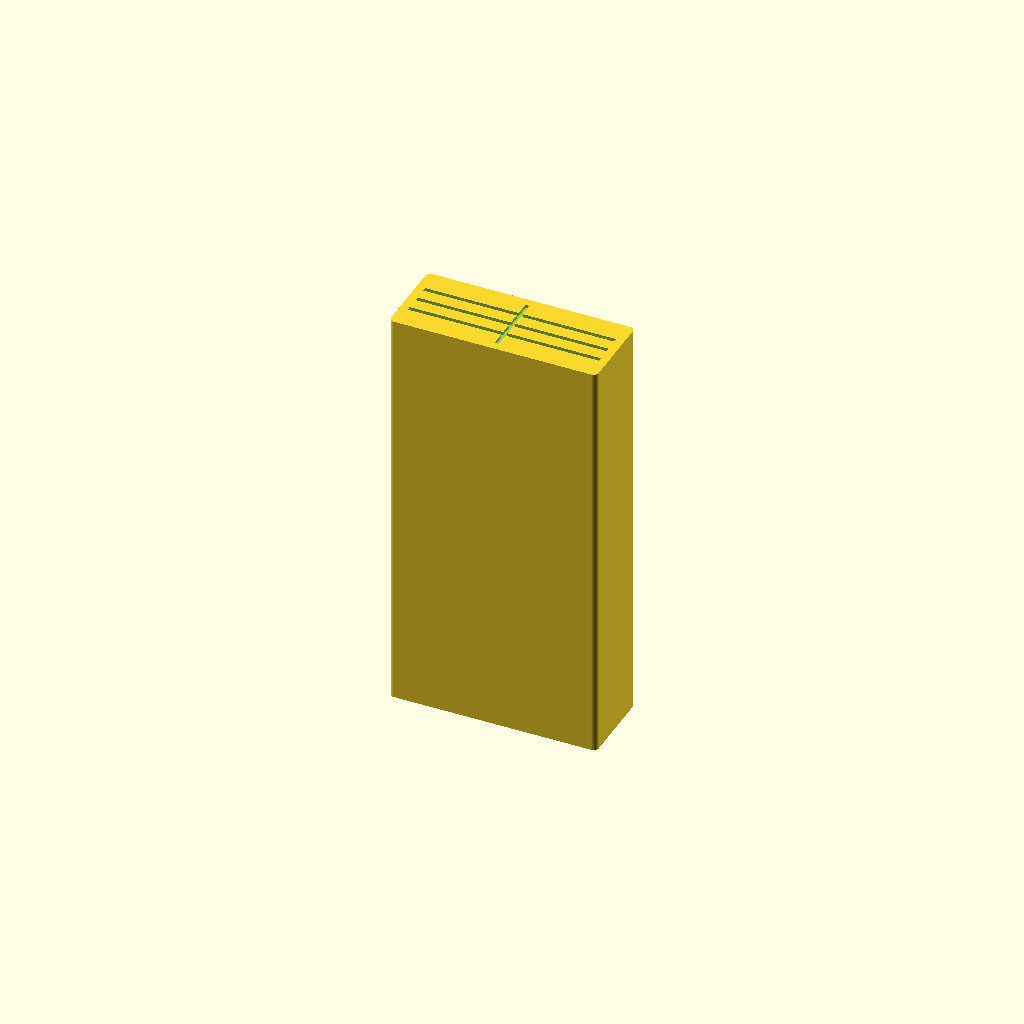
Cell 1: the model at its default parameters.
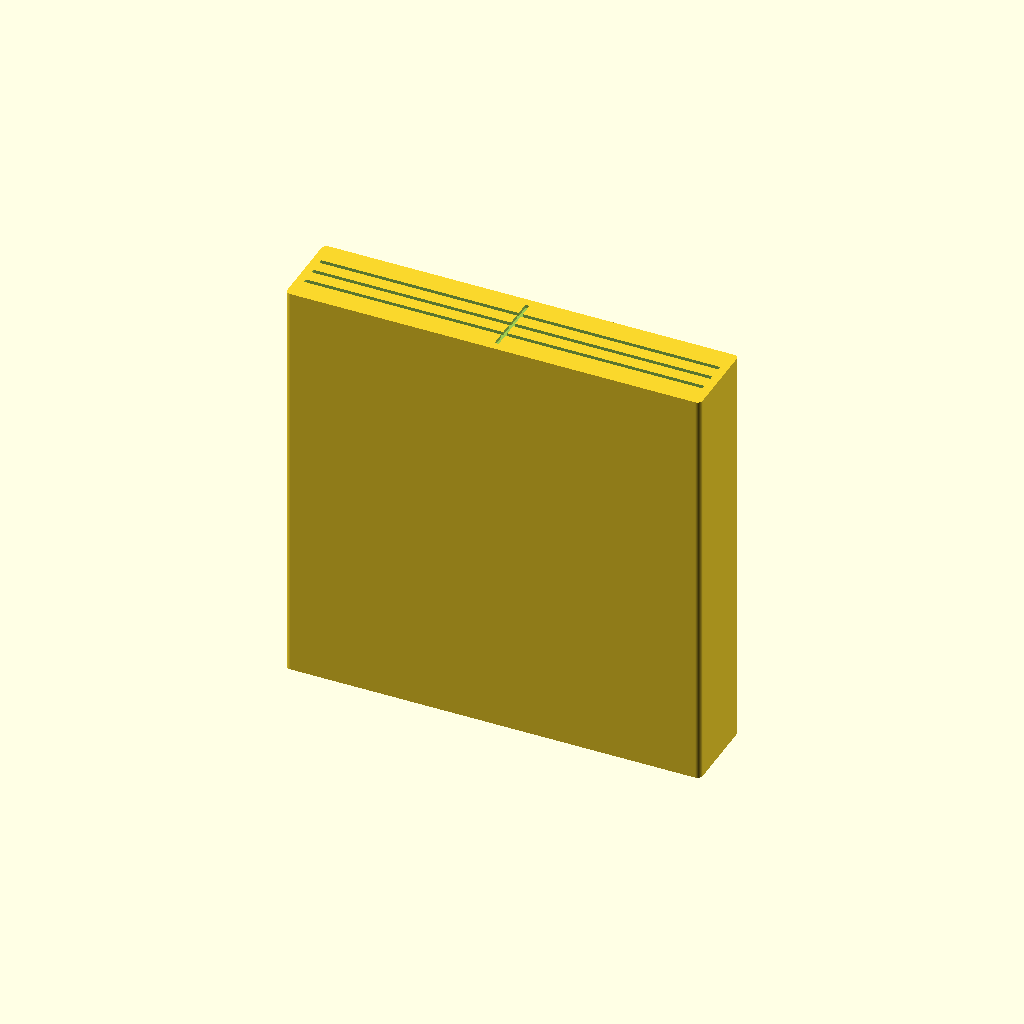
Cell 2: Width = 200 (everything else at default).
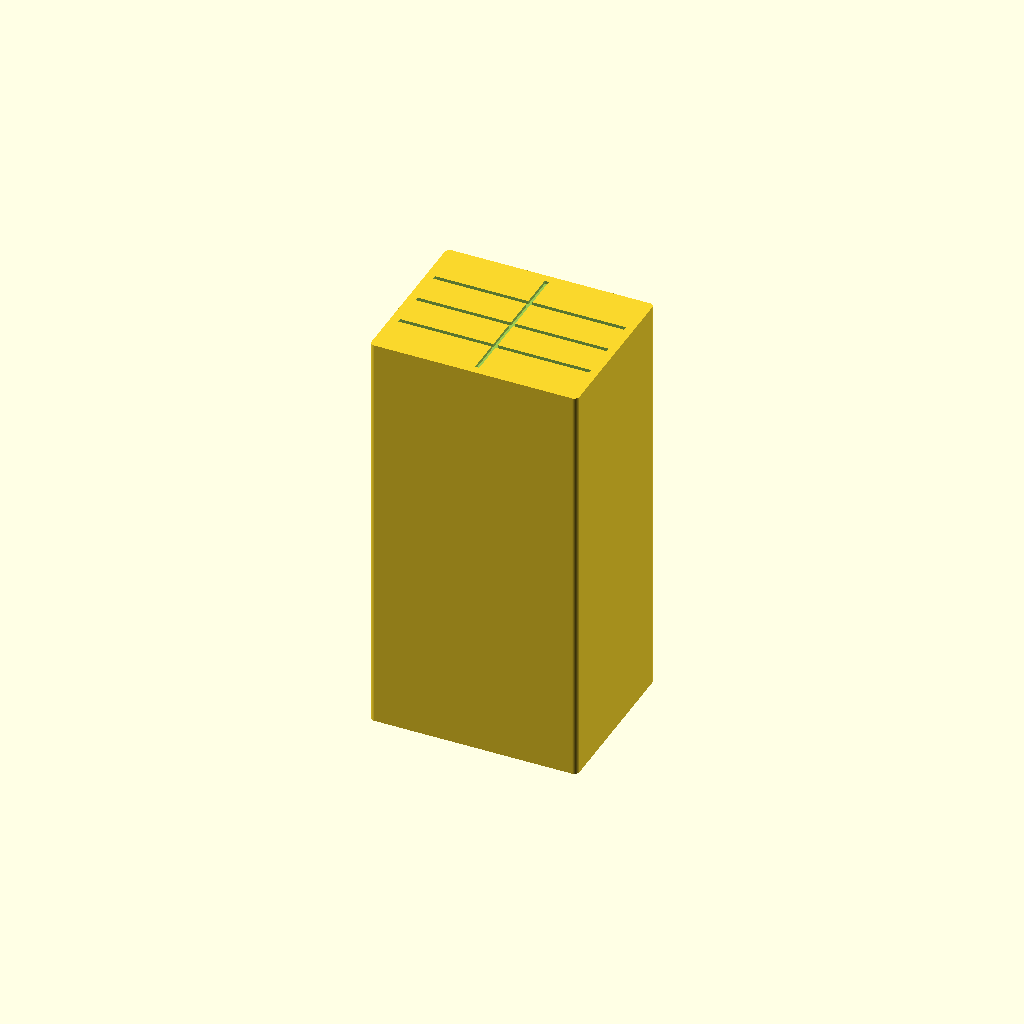
Cell 3: Depth = 80 (everything else at default).
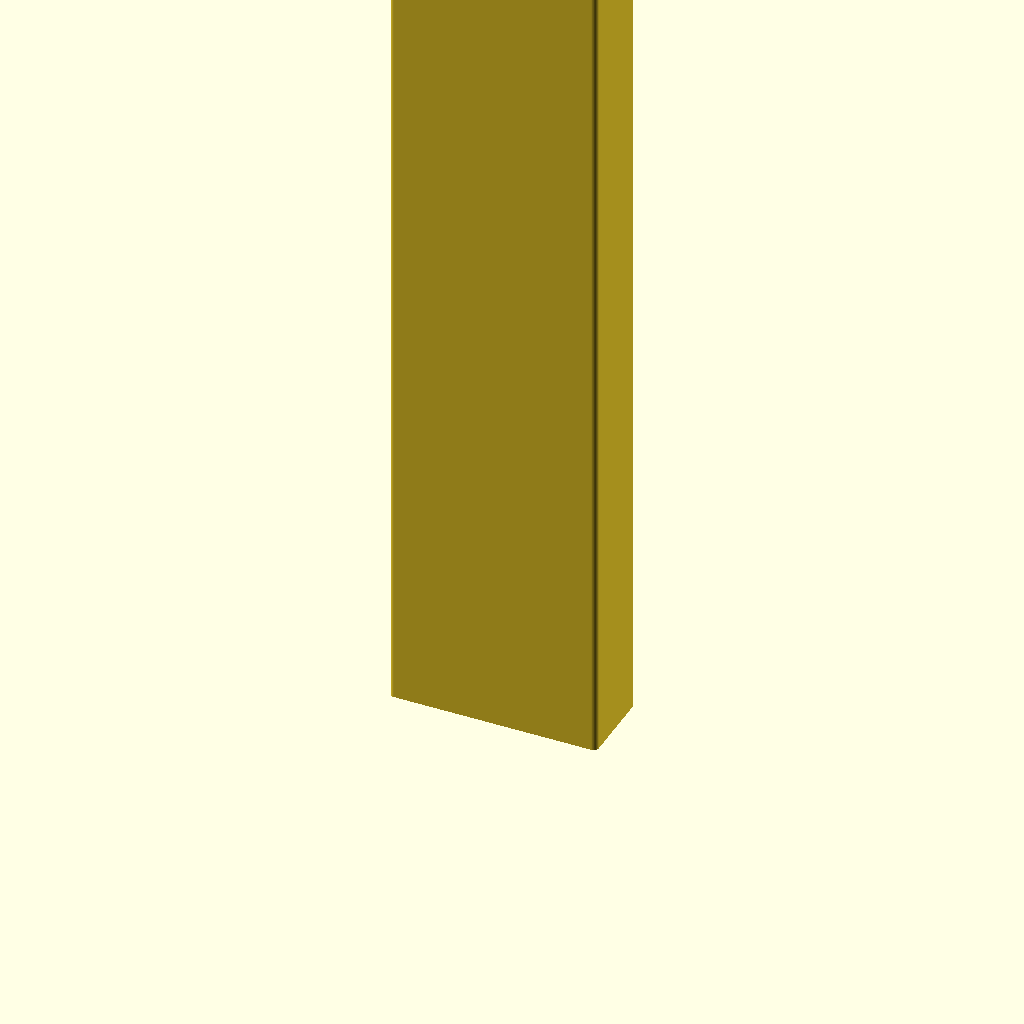
Cell 4: the same model with Height = 400.
One fixed orthographic camera (rotation 55°, 0°, 25°; colour scheme Cornfield) for every cell.
The OpenSCAD source (scad/diningroom/display_cabinet.scad):
// diningroom / display_cabinet — a glass-fronted china/display cabinet token,
// with a glazed door seam and a light grid of shelf lines engraved on top and
// nothing else.
//
// Width/Depth are the real-world footprint in cm: a 100 cm-wide, 40 cm-deep
// cabinet — narrower and shallower than a wardrobe, sized to show off china
// rather than hang clothes. Height is the real carcass height — a display cabinet
// stands about as tall as a wardrobe — shrunk by the plan scale like the footprint
// (see printed_h() in lib/common.scad); the glazed grid (not a hanger or open
// shelves) is what tells it apart.

include <../lib/common.scad>

Width  = 100;  // cm
Depth  = 40;   // cm
Height = 200;  // cm — full-height carcass

// the printed height, mm: Height at the plan scale
Print_h = printed_h(Height);

Show_doors = true;
// Two hinged glass doors meeting at a centre seam, crossed by evenly spaced
// shelf lines — the seam alone would read as a wardrobe, the lines alone as
// open shelving; together they read as a light grid of small glazing panes,
// with the shelves inside showing through. Real-world cm, like groove()'s own
// arguments.
Door_margin = 4;  // cm kept clear at every edge of the glazed area
Seam_w      = 2;  // cm — seam/shelf-line width (0.5 mm printed at 1:40)
Shelf_lines = 3;  // horizontal lines crossed over the doors (4 shelves implied)

// Magnet pockets in the bottom face, in a row along the width (0 = none). Two
// keep the piece from pivoting; see Magnet_* in lib/common.scad. The 40 cm
// depth is 10 mm across at 1:40 — comfortably wide enough for a 4 mm
// disc.
Magnets = 2;

display_cabinet();

module display_cabinet() {
    difference() {
        footprint(Width, Depth, Print_h);
        if (Show_doors) doors(Print_h);
        if (Magnets > 0) magnets(Width, Depth, Magnets);
    }
}

// The glazed front: one vertical seam where the two doors meet, crossed by a
// few horizontal lines standing in for the shelves visible through the glass.
module doors(top_z, margin = Door_margin, w = Seam_w, rows = Shelf_lines) {
    inner_w = Width - 2 * margin;
    inner_d = Depth - 2 * margin;
    union() {
        groove(0, 0, w, inner_d, top_z);          // where the two doors meet
        for (i = [1 : rows])
            groove(0, -inner_d / 2 + i * inner_d / (rows + 1), inner_w, w,
                   top_z);
    }
}
Customizer parameters (derived from the source; name, type, default, range or options):
Width: number, default 100
Depth: number, default 40
Height: number, default 200
Show_doors: bool, default true
Door_margin: number, default 4
Seam_w: number, default 2
Shelf_lines: number, default 3
Magnets: number, default 2
